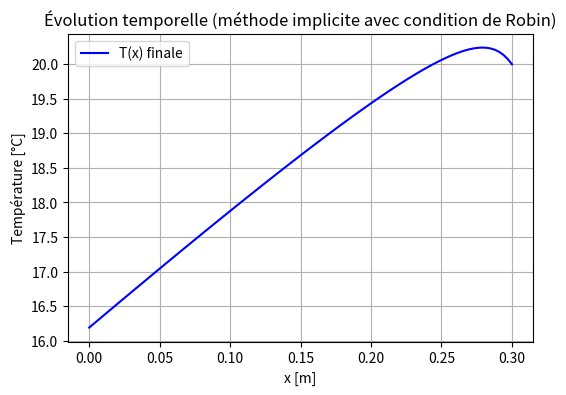

Source code (Python):
import numpy as np 
import matplotlib.pyplot as plt

# Paramètres physiques
L    = 0.3        # [m] épaisseur du mur
k    = 1.0        # [W/(m·K)] conductivité thermique
h0   = 1.0        # [W/(m²·K)] coefficient de convection à x = 0 (face extérieure)
Ta   = -1.0      # [°C] température ambiante extérieure (x = 0)
Ti   = 20.0       # [°C] température imposée à l'intérieur (x = L)
rho  = 1         # [kg/m³]
Cp   = 1         # [J/(kg·K)]

q    = 2000.0    # [W/m³] amplitude de la source volumique
dL   = L/20.0    # [m] largeur caractéristique de la source

N = 101                     # nombre de nœuds
dx = L/(N-1)                # pas spatial
x = np.linspace(0, L, N)

dt = 0.1                    # pas de temps [s]
nmax = 200                  # nombre de pas de temps

# Coefficient de diffusivité et paramètre r pour le schéma implicite
alpha = k/(rho*Cp)
r = alpha*dt/(dx**2)

T_w = (Ti*(k/L) + Ta*h0) / ((k/L) + h0)

# Condition initiale : T(x,0) = T_w + (T_i - T_w)*(x/L)
Tn = T_w + (Ti - T_w)*(x/L)

# --- Définition des coefficients pour les conditions aux limites ---
# Pour x = 0 (Robin):
# Condition physique : -k T'(0) = h0 (Ta - T(0))
# Écriture sous forme : c1*T'(0) + c2*T(0) + c3 = 0
c1 = -k
c2 = h0
c3 = -h0*Ta

# Pour x = L (Dirichlet exprimée comme condition de Robin):
# d1*T'(L) + d2*T(L) + d3 = 0, avec T(L)=T_i
d1 = 0
d2 = 1
d3 = -Ti

for n in range(nmax):
    A = np.zeros((N, N))
    b = np.zeros(N)
    
    # --- Condition de Robin à x = 0 (face extérieure) ---
    # Approximons T'(0) par : (-3*T0 + 4*T1 - T2)/(2*dx)
    # On a donc : c1*(-3*T0+4*T1-T2)/(2*dx) + c2*T0 + c3 = 0
    # En multipliant par 2*dx et en substituant c1, c2 et c3, on obtient :
    # (3*k + 2*h0*dx)*T0 - 4*k*T1 + k*T2 = 2*h0*dx*Ta
    A[0, 0] = 3*k + 2*h0*dx
    A[0, 1] = -4*k
    A[0, 2] = k
    b[0] = 2*h0*dx*Ta

    for i in range(1, N-1):
        A[i, i-1] = -r
        A[i, i]   = 1 + 2*r
        A[i, i+1] = -r
        
        # Terme source : S(x) = q / [1 + ((x - L)/dL)^2]
        S_i = q / (1.0 + ((x[i]-L)/dL)**2)
        b[i] = Tn[i] + dt*(S_i/(rho*Cp))
    
    # --- Condition de Dirichlet à x = L (face intérieure) ---
    # On impose T(L)=T_i en utilisant la forme d'une condition de Robin avec d1=0, d2=1, d3=-T_i
    A[N-1, :] = 0.0
    A[N-1, N-1] = 1.0
    b[N-1] = Ti

    Tnp1 = np.linalg.solve(A, b)
    Tn = Tnp1.copy()  

plt.figure(figsize=(6,4))
plt.plot(x, Tn, 'b-', label='T(x) finale')
plt.xlabel('x [m]')
plt.ylabel('Température [°C]')
plt.title("Évolution temporelle (méthode implicite avec condition de Robin)")
plt.grid(True)
plt.legend()
plt.show()
